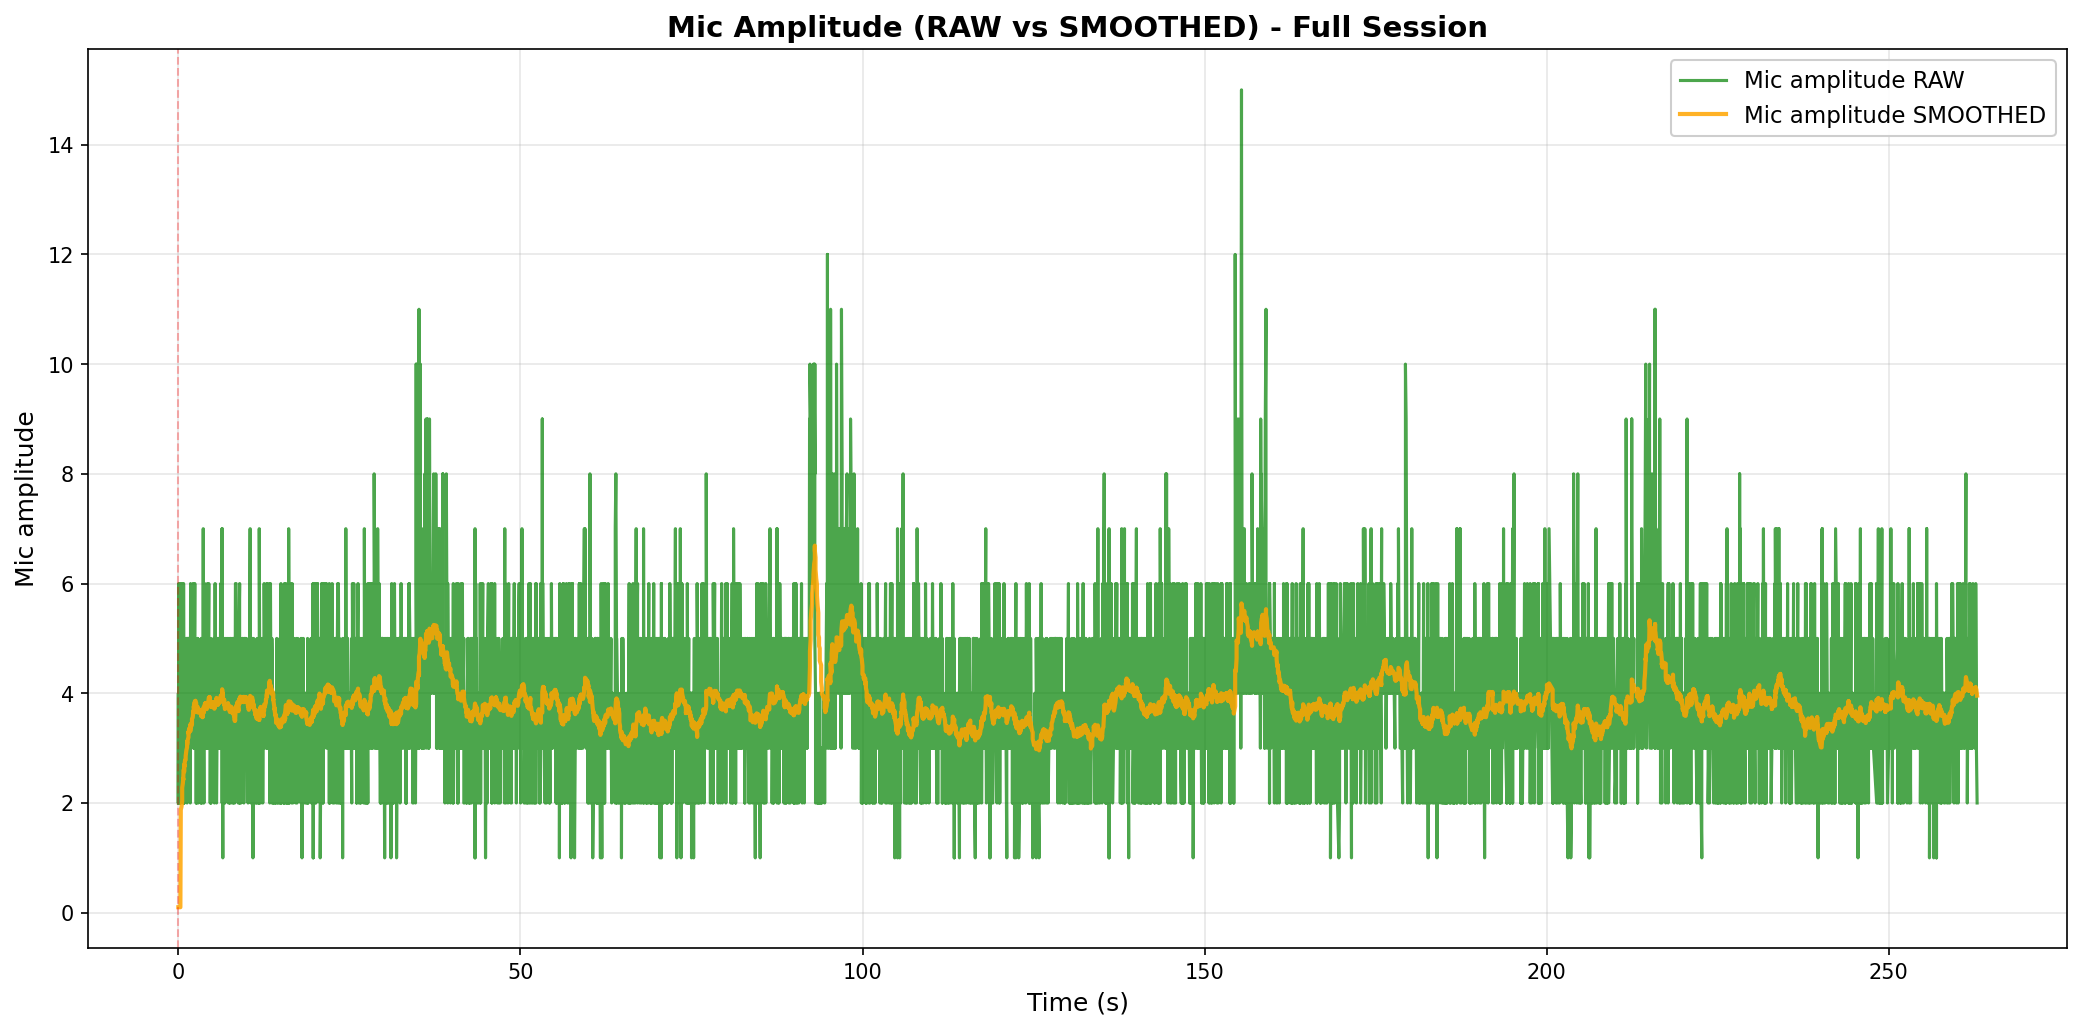

The data file committed next to this chart (first rows):
elapsed_s, unix_ts, arduino_ms, sound_amp, tip_count, last_tip_dt_ms, reed_state, bucket_rate_mm_hr, mic_db_unfiltered, mic_db_filtered
0.0, 1771211367, 2329969, 2, 16, 188341, 1, 40000, 6.021, 0.301
0.0, 1771211367, 2330019, 4, 16, 188341, 1, 0.0, 12.04, 0.301
0.001035, 1771211367, 2330070, 2, 16, 188341, 1, 0.0, 6.021, 0.301
0.001035, 1771211367, 2330120, 2, 16, 188341, 1, 0.0, 6.021, 0.301
0.001035, 1771211367, 2330170, 4, 16, 188341, 1, 0.0, 12.04, 0.301
0.001035, 1771211367, 2330220, 2, 16, 188341, 1, 0.0, 6.021, 0.301
0.04637, 1771211367, 2330270, 5, 16, 188341, 1, 0.0, 13.98, 0.301
0.04637, 1771211367, 2330320, 2, 16, 188341, 1, 0.0, 6.021, 0.301
0.04637, 1771211367, 2330370, 6, 16, 188341, 1, 0.0, 15.56, 0.301
0.1492, 1771211367, 2330420, 2, 16, 188341, 1, 0.0, 6.021, 0.301
0.2949, 1771211367, 2330470, 6, 16, 188341, 1, 0.0, 15.56, 0.301
0.2949, 1771211367, 2330520, 2, 16, 188341, 1, 0.0, 6.021, 0.301
0.3537, 1771211367, 2330570, 6, 16, 188341, 1, 0.0, 15.56, 4.89
0.3537, 1771211367, 2330620, 2, 16, 188341, 1, 0.0, 6.021, 4.946
0.3547, 1771211367, 2330670, 4, 16, 188341, 1, 0.0, 12.04, 5.301
0.4603, 1771211367, 2330720, 3, 16, 188341, 1, 0.0, 9.542, 5.513
0.5618, 1771211367, 2330770, 4, 16, 188341, 1, 0.0, 12.04, 5.84
0.5618, 1771211367, 2330820, 3, 16, 188341, 1, 0.0, 9.542, 6.025
0.5618, 1771211367, 2330870, 6, 16, 188341, 1, 0.0, 15.56, 6.502
0.6614, 1771211367, 2330920, 4, 16, 188341, 1, 0.0, 12.04, 6.779
0.7144, 1771211367, 2330970, 4, 16, 188341, 1, 0.0, 12.04, 7.042
0.7144, 1771211367, 2331020, 2, 16, 188341, 1, 0.0, 6.021, 6.991
0.7636, 1771211367, 2331070, 6, 16, 188341, 1, 0.0, 15.56, 7.419
0.866, 1771211367, 2331120, 2, 16, 188341, 1, 0.0, 6.021, 7.349
0.866, 1771211367, 2331170, 5, 16, 188341, 1, 0.0, 13.98, 7.681
0.866, 1771211367, 2331220, 2, 16, 188341, 1, 0.0, 6.021, 7.598
0.9683, 1771211368, 2331270, 5, 16, 188341, 1, 0.0, 13.98, 7.917
1.069, 1771211368, 2331320, 3, 16, 188341, 1, 0.0, 9.542, 7.998
1.069, 1771211368, 2331370, 4, 16, 188341, 1, 0.0, 12.04, 8.2
1.069, 1771211368, 2331420, 3, 16, 188341, 1, 0.0, 9.542, 8.267
1.173, 1771211368, 2331470, 5, 16, 188341, 1, 0.0, 13.98, 8.553
1.274, 1771211368, 2331520, 4, 16, 188341, 1, 0.0, 12.04, 8.727
1.274, 1771211368, 2331570, 5, 16, 188341, 1, 0.0, 13.98, 8.99
1.274, 1771211368, 2331620, 2, 16, 188341, 1, 0.0, 6.021, 8.842
1.379, 1771211368, 2331670, 5, 16, 188341, 1, 0.0, 13.98, 9.098
1.479, 1771211368, 2331720, 4, 16, 188341, 1, 0.0, 12.04, 9.246
1.479, 1771211368, 2331770, 5, 16, 188341, 1, 0.0, 13.98, 9.482
1.479, 1771211368, 2331820, 3, 16, 188341, 1, 0.0, 9.542, 9.485
1.582, 1771211368, 2331870, 5, 16, 188341, 1, 0.0, 13.98, 9.71
1.689, 1771211368, 2331920, 3, 16, 188341, 1, 0.0, 9.542, 9.702
1.745, 1771211368, 2331970, 4, 16, 188341, 1, 0.0, 12.04, 9.819
1.745, 1771211368, 2332020, 2, 16, 188341, 1, 0.0, 6.021, 9.629
1.788, 1771211368, 2332070, 6, 16, 188341, 1, 0.0, 15.56, 9.925
1.788, 1771211368, 2332120, 3, 16, 188341, 1, 0.0, 9.542, 9.906
1.89, 1771211368, 2332170, 3, 16, 188341, 1, 0.0, 9.542, 9.888
1.99, 1771211369, 2332220, 4, 16, 188341, 1, 0.0, 12.04, 9.996
1.99, 1771211369, 2332270, 4, 16, 188341, 1, 0.0, 12.04, 10.1
1.99, 1771211369, 2332320, 5, 16, 188341, 1, 0.0, 13.98, 10.29
2.094, 1771211369, 2332370, 4, 16, 188341, 1, 0.0, 12.04, 10.38
2.197, 1771211369, 2332420, 6, 16, 188341, 1, 0.0, 15.56, 10.64
2.253, 1771211369, 2332470, 3, 16, 188341, 1, 0.0, 9.542, 10.58
2.253, 1771211369, 2332520, 6, 16, 188341, 1, 0.0, 15.56, 10.83
2.298, 1771211369, 2332570, 3, 16, 188341, 1, 0.0, 9.542, 10.77
2.403, 1771211369, 2332620, 6, 16, 188341, 1, 0.0, 15.56, 11.01
2.413, 1771211369, 2332670, 3, 16, 188341, 1, 0.0, 9.542, 10.93
2.414, 1771211369, 2332720, 5, 16, 188341, 1, 0.0, 13.98, 11.09
2.503, 1771211369, 2332770, 4, 16, 188341, 1, 0.0, 12.04, 11.13
2.607, 1771211369, 2332820, 3, 16, 188341, 1, 0.0, 9.542, 11.06
2.607, 1771211369, 2332870, 2, 16, 188341, 1, 0.0, 6.021, 10.8
2.607, 1771211369, 2332920, 4, 16, 188341, 1, 0.0, 12.04, 10.87
... 5,120 more rows
